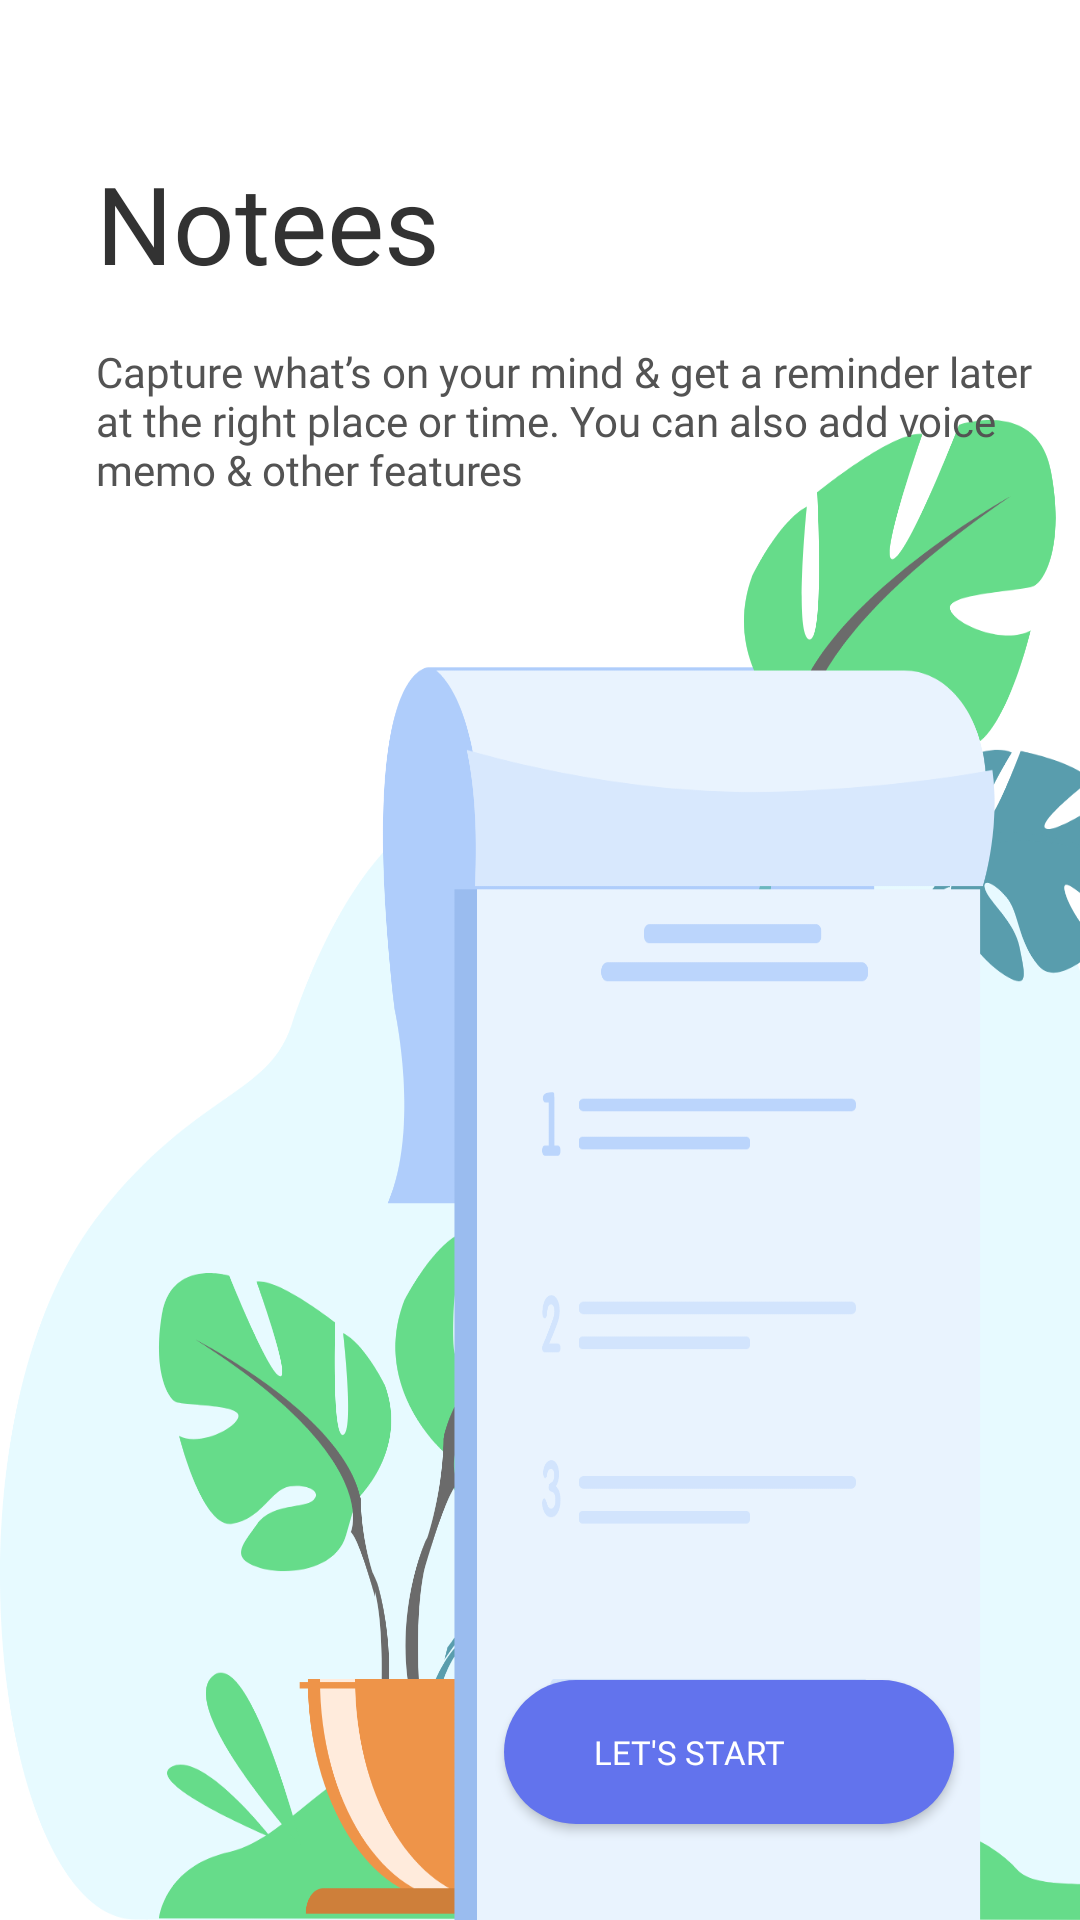

Layout XML and referenced resources for this Android screen:
<!-- AndroidManifest.xml: application theme AppTheme -->
<!-- res/layout/fragment_start.xml -->
<?xml version="1.0" encoding="utf-8"?>
<androidx.constraintlayout.widget.ConstraintLayout xmlns:android="http://schemas.android.com/apk/res/android"
    xmlns:app="http://schemas.android.com/apk/res-auto"
    xmlns:tools="http://schemas.android.com/tools"
    android:id="@+id/root_layout_start_fragment"
    android:layout_width="match_parent"
    android:layout_height="match_parent"
    android:background="@drawable/splash"
    android:paddingEnd="10dp"
    tools:context=".ui.fragments.StartFragment">

    <TextView
        android:id="@+id/app_name_frag_start_tv"
        android:layout_width="wrap_content"
        android:layout_height="wrap_content"
        android:layout_marginStart="32dp"
        android:layout_marginTop="50dp"
        android:fontFamily="@font/cairo_bold"
        android:text="@string/app_name"
        android:textColor="@color/app_name_color"
        android:textSize="36sp"
        app:layout_constraintStart_toStartOf="parent"
        app:layout_constraintTop_toTopOf="parent" />

    <TextView
        android:id="@+id/fragment_start_content_tv"
        android:layout_width="0dp"
        android:layout_height="wrap_content"
        android:layout_marginTop="16dp"
        android:fontFamily="@font/cairo"
        android:text="@string/desc_app_str"
        android:textColor="@color/app_desc_color"
        app:layout_constraintEnd_toEndOf="parent"
        app:layout_constraintStart_toStartOf="@+id/app_name_frag_start_tv"
        app:layout_constraintTop_toBottomOf="@+id/app_name_frag_start_tv" />

    <Button
        android:id="@+id/fragment_start_let_start_btn"
        android:layout_width="150dp"
        android:layout_height="wrap_content"
        android:layout_marginEnd="32dp"
        android:layout_marginBottom="32dp"
        android:background="@drawable/button_round"
        android:drawableEnd="@drawable/ic_baseline_arrow_forward_24"
        android:fontFamily="@font/metrophobic"
        android:paddingLeft="30dp"
        android:paddingRight="20dp"
        android:text="@string/start_button_str"
        android:textAlignment="viewStart"
        android:textColor="@android:color/white"
        android:textSize="11sp"
        app:layout_constraintBottom_toBottomOf="parent"
        app:layout_constraintEnd_toEndOf="parent" />

</androidx.constraintlayout.widget.ConstraintLayout>
<!-- resources referenced by this layout -->
<resources>
  <color name="app_desc_color">#535353</color>
  <color name="app_name_color">#323232</color>
  <!-- drawable button_round (drawable) -->
  <?xml version="1.0" encoding="utf-8"?>
  <shape xmlns:android="http://schemas.android.com/apk/res/android"
      android:shape="rectangle" android:padding="10dp">
      <solid android:color="@color/buttonColor"/>
      <corners android:radius="30dp"/>
  </shape>
  <!-- drawable splash (drawable) -->
  <?xml version="1.0" encoding="utf-8"?>
  <layer-list xmlns:android="http://schemas.android.com/apk/res/android">
      <item android:drawable="@android:color/white" />
      <item
  
              android:drawable="@drawable/background"
          android:width="500dp"
          android:height="500dp"
              android:gravity="bottom"
          />
  
  
  
  
  </layer-list>
  <string name="app_name">Notees</string>
  <string name="desc_app_str">Capture what’s on your mind &amp;
         get a reminder later at the right place or time. You can also add voice memo
         &amp; other features</string>
  <string name="start_button_str">Let\'s Start</string>
  <style name="AppTheme" parent="Theme.AppCompat.Light.NoActionBar">
          
          <item name="colorPrimary">@color/colorPrimary</item>
          <item name="colorPrimaryDark">@color/colorPrimaryDark</item>
          <item name="colorAccent">@color/colorAccent</item>
      </style>
  <color name="buttonColor">#6273ED</color>
  <!-- drawable background: png bitmap (drawable-hdpi, 101919 bytes) -->
  <color name="colorPrimary">#6200EE</color>
  <color name="colorPrimaryDark">#3700B3</color>
  <color name="colorAccent">#03DAC5</color>
</resources>
